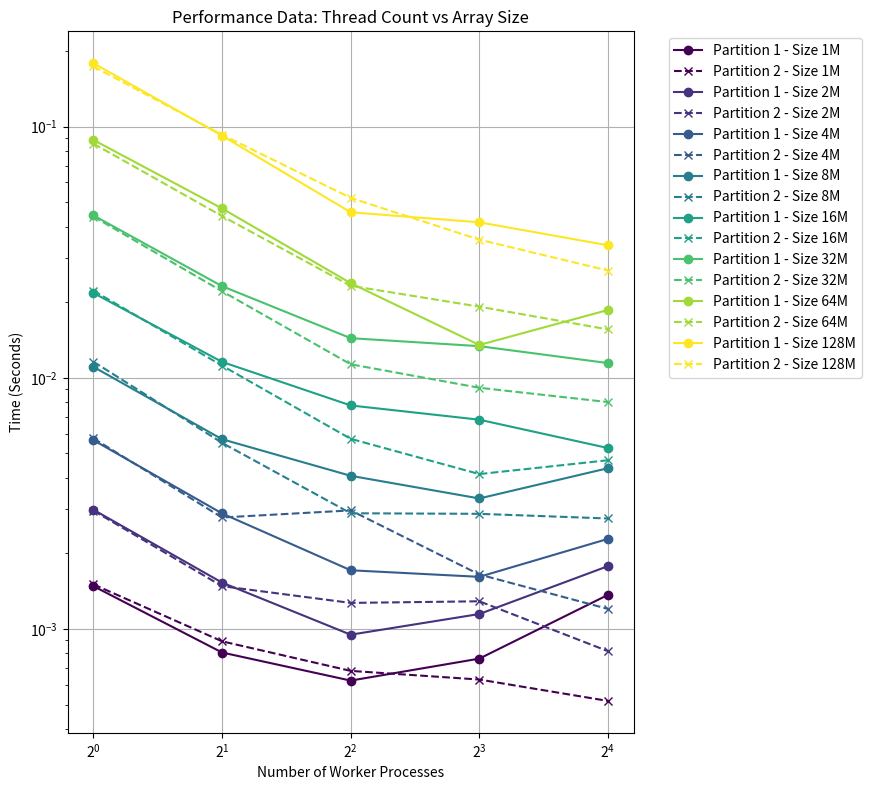

This figure's Python source:
import matplotlib.pyplot as plt
import numpy as np

# 线程数
workers = np.array([1, 2, 4, 8, 16])

# 数组规模 (虽然这里未直接使用，但为理解数据结构保留)
sizes = np.array([1, 2, 4, 8, 16, 32, 64, 128])

# 划分1的数据
data1 = np.array([
    [.001481, .002983, .005647, .011060, .021771, .044333, .088551, .178929],
    [.000806, .001530, .002885, .005695, .011572, .023171, .047254, .092074],
    [.000623, .000949, .001713, .004073, .007763, .014384, .023820, .045619],
    [.000762, .001147, .001613, .003309, .006813, .013369, .013515, .041619],
    [.001367, .001779, .002284, .004367, .005254, .011448, .018628, .033708]
])

# 划分2的数据
data2 = np.array([
    [.001505, .002958, .005740, .011594, .022237, .043872, .085593, .173632],
    [.000893, .001481, .002779, .005510, .011183, .022117, .044044, .092859],
    [.000681, .001270, .002966, .002889, .005716, .011321, .023251, .052073],
    [.000629, .001289, .001648, .002874, .004138, .009129, .019201, .035495],
    [.000517, .000816, .001202, .002754, .004697, .008007, .015590, .026738]
])

# 创建图表
plt.figure(figsize=(12, 8))

# 使用不同的颜色来代表不同的数组规模
colors = plt.cm.viridis(np.linspace(0, 1, len(sizes)))

for i, size in enumerate(sizes):
    # 划分1数据
    plt.plot(workers, data1[:, i], 'o-', color=colors[i],
             label=f'Partition 1 - Size {size}M')
    # 划分2数据
    plt.plot(workers, data2[:, i], 'x--', color=colors[i],
             label=f'Partition 2 - Size {size}M')

plt.title('Performance Data: Thread Count vs Array Size')
plt.xlabel('Number of Worker Processes')
plt.ylabel('Time (Seconds)')
plt.xscale('log', base=2)  # Logarithmic scale for x-axis
plt.yscale('log')          # Logarithic scale for y-axis
plt.legend(bbox_to_anchor=(1.05, 1), loc='upper left')
plt.grid(True)
plt.tight_layout(rect=[0, 0, 0.75, 1])  # Adjust layout to make room for legend
plt.show()
